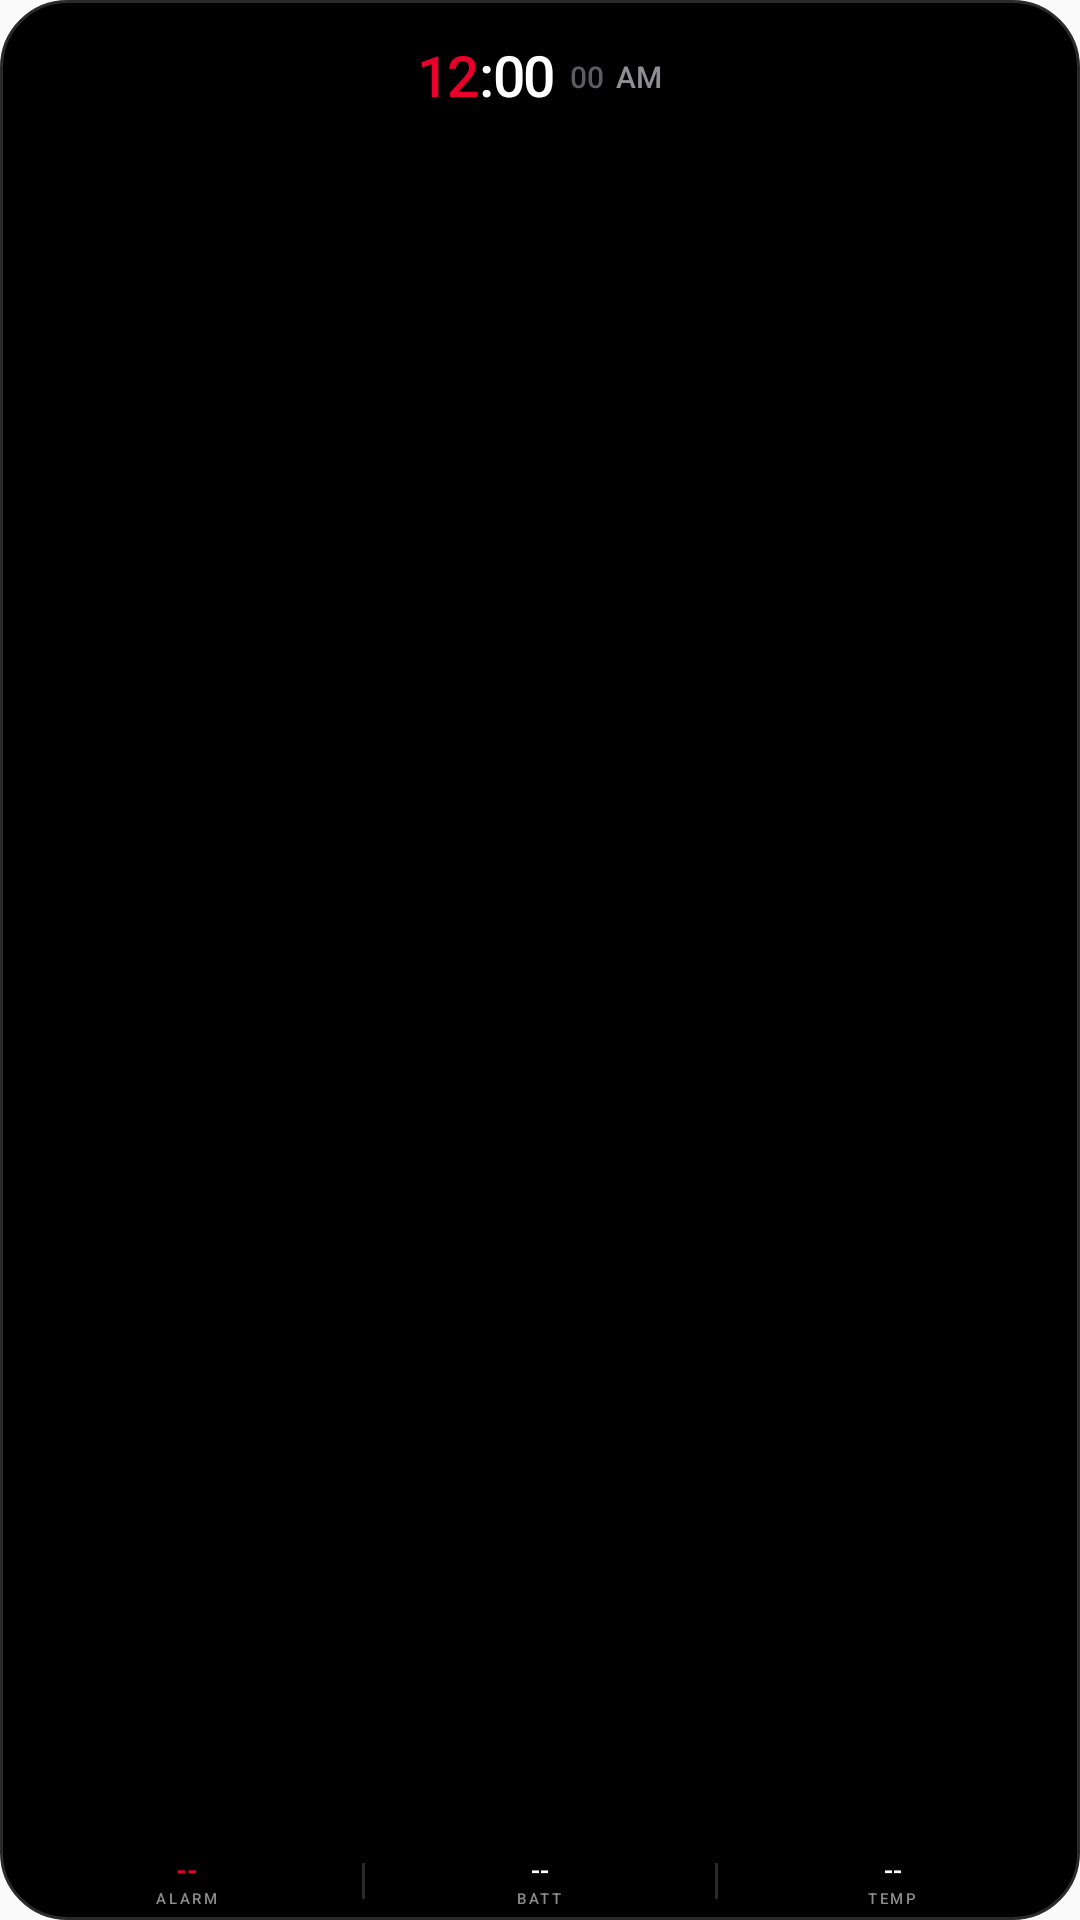

Layout XML and referenced resources for this Android screen:
<!-- AndroidManifest.xml: application theme AppTheme -->
<!-- res/layout/widget_clock_sleep.xml -->
<?xml version="1.0" encoding="utf-8"?>
<LinearLayout xmlns:android="http://schemas.android.com/apk/res/android"
    android:id="@+id/clock_sleep_container"
    android:layout_width="match_parent"
    android:layout_height="match_parent"
    android:background="@drawable/widget_clock_sleep_bg"
    android:orientation="vertical"
    android:padding="4dp">

    
    <TextView
        android:id="@+id/clock_sleep_date"
        android:layout_width="match_parent"
        android:layout_height="wrap_content"
        android:ellipsize="end"
        android:fontFamily="sans-serif-medium"
        android:gravity="center"
        android:includeFontPadding="false"
        android:maxLines="1"
        android:text=""
        android:textColor="@color/oxygen_muted"
        android:textSize="9sp" />

    
    <LinearLayout
        android:layout_width="match_parent"
        android:layout_height="wrap_content"
        android:gravity="center"
        android:orientation="horizontal">

        <TextClock
            android:id="@+id/clock_sleep_hours"
            android:layout_width="wrap_content"
            android:layout_height="wrap_content"
            android:fontFamily="sans-serif-medium"
            android:format12Hour="hh"
            android:format24Hour="HH"
            android:includeFontPadding="false"
            android:letterSpacing="-0.03"
            android:maxLines="1"
            android:textColor="@color/oxygen_red"
            android:textSize="19sp" />

        <TextView
            android:layout_width="wrap_content"
            android:layout_height="wrap_content"
            android:fontFamily="sans-serif-medium"
            android:includeFontPadding="false"
            android:text=":"
            android:textColor="@color/oxygen_white"
            android:textSize="19sp" />

        <TextClock
            android:id="@+id/clock_sleep_minutes"
            android:layout_width="wrap_content"
            android:layout_height="wrap_content"
            android:fontFamily="sans-serif-medium"
            android:format12Hour="mm"
            android:format24Hour="mm"
            android:includeFontPadding="false"
            android:letterSpacing="-0.03"
            android:maxLines="1"
            android:textColor="@color/oxygen_white"
            android:textSize="19sp" />

        <TextClock
            android:id="@+id/clock_sleep_seconds"
            android:layout_width="wrap_content"
            android:layout_height="wrap_content"
            android:layout_marginStart="5dp"
            android:fontFamily="sans-serif-medium"
            android:format12Hour="ss"
            android:format24Hour="ss"
            android:includeFontPadding="false"
            android:maxLines="1"
            android:textColor="@color/oxygen_faint"
            android:textSize="10sp" />

        <TextClock
            android:id="@+id/clock_sleep_period"
            android:layout_width="wrap_content"
            android:layout_height="wrap_content"
            android:layout_marginStart="4dp"
            android:fontFamily="sans-serif-medium"
            android:format12Hour="a"
            android:format24Hour="a"
            android:includeFontPadding="false"
            android:maxLines="1"
            android:textColor="@color/oxygen_muted"
            android:textSize="10sp" />
    </LinearLayout>

    
    <LinearLayout
        android:id="@+id/clock_sleep_pill"
        android:layout_width="match_parent"
        android:layout_height="0dp"
        android:layout_weight="1"
        android:gravity="center_vertical"
        android:orientation="horizontal">

        <LinearLayout
            android:layout_width="0dp"
            android:layout_height="match_parent"
            android:layout_weight="3" />

        <ImageView
            android:id="@+id/clock_sleep_block"
            android:layout_width="0dp"
            android:layout_height="wrap_content"
            android:layout_weight="94"
            android:adjustViewBounds="true"
            android:scaleType="fitCenter"
            android:contentDescription="Sleep stages" />

        <LinearLayout
            android:layout_width="0dp"
            android:layout_height="match_parent"
            android:layout_weight="3" />
    </LinearLayout>

    
    <LinearLayout
        android:id="@+id/clock_sleep_stats"
        android:layout_width="match_parent"
        android:layout_height="wrap_content"
        android:layout_marginTop="3dp"
        android:orientation="horizontal">

        
        <LinearLayout
            android:layout_width="0dp"
            android:layout_height="wrap_content"
            android:layout_weight="1"
            android:gravity="center"
            android:orientation="vertical">

            <TextView
                android:id="@+id/clock_sleep_alarm_value"
                android:layout_width="wrap_content"
                android:layout_height="wrap_content"
                android:fontFamily="sans-serif"
                android:includeFontPadding="false"
                android:maxLines="1"
                android:text="--"
                android:textColor="@color/oxygen_red"
                android:textSize="9sp"
                android:textStyle="bold" />

            <TextView
                android:id="@+id/clock_sleep_alarm_label"
                android:layout_width="wrap_content"
                android:layout_height="wrap_content"
                android:layout_marginTop="1dp"
                android:fontFamily="sans-serif-medium"
                android:includeFontPadding="false"
                android:letterSpacing="0.17"
                android:maxLines="1"
                android:text="ALARM"
                android:textColor="@color/oxygen_label"
                android:textSize="5sp" />
        </LinearLayout>

        <TextView
            android:layout_width="1dp"
            android:layout_height="12dp"
            android:layout_gravity="center_vertical"
            android:background="@color/oxygen_divider" />

        
        <LinearLayout
            android:layout_width="0dp"
            android:layout_height="wrap_content"
            android:layout_weight="1"
            android:gravity="center"
            android:orientation="vertical">

            <TextView
                android:id="@+id/clock_sleep_batt_value"
                android:layout_width="wrap_content"
                android:layout_height="wrap_content"
                android:fontFamily="sans-serif-medium"
                android:includeFontPadding="false"
                android:maxLines="1"
                android:text="--"
                android:textColor="@color/oxygen_white"
                android:textSize="9sp" />

            <TextView
                android:id="@+id/clock_sleep_batt_label"
                android:layout_width="wrap_content"
                android:layout_height="wrap_content"
                android:layout_marginTop="1dp"
                android:fontFamily="sans-serif-medium"
                android:includeFontPadding="false"
                android:letterSpacing="0.17"
                android:maxLines="1"
                android:text="BATT"
                android:textColor="@color/oxygen_label"
                android:textSize="5sp" />
        </LinearLayout>

        <TextView
            android:layout_width="1dp"
            android:layout_height="12dp"
            android:layout_gravity="center_vertical"
            android:background="@color/oxygen_divider" />

        
        <LinearLayout
            android:layout_width="0dp"
            android:layout_height="wrap_content"
            android:layout_weight="1"
            android:gravity="center"
            android:orientation="vertical">

            <TextView
                android:id="@+id/clock_sleep_temp_value"
                android:layout_width="wrap_content"
                android:layout_height="wrap_content"
                android:fontFamily="sans-serif-medium"
                android:includeFontPadding="false"
                android:maxLines="1"
                android:text="--"
                android:textColor="@color/oxygen_white"
                android:textSize="9sp" />

            <TextView
                android:id="@+id/clock_sleep_temp_label"
                android:layout_width="wrap_content"
                android:layout_height="wrap_content"
                android:layout_marginTop="1dp"
                android:fontFamily="sans-serif-medium"
                android:includeFontPadding="false"
                android:letterSpacing="0.17"
                android:maxLines="1"
                android:text="TEMP"
                android:textColor="@color/oxygen_label"
                android:textSize="5sp" />
        </LinearLayout>
    </LinearLayout>
</LinearLayout>
<!-- resources referenced by this layout -->
<resources>
  <color name="oxygen_divider">#2A2A2A</color>
  <color name="oxygen_faint">#5C5C61</color>
  <color name="oxygen_label">#8A8A8A</color>
  <color name="oxygen_muted">#8E8E93</color>
  <color name="oxygen_red">#E8002A</color>
  <color name="oxygen_white">#FFFFFF</color>
  <!-- drawable widget_clock_sleep_bg (drawable) -->
  <?xml version="1.0" encoding="utf-8"?>
  <shape xmlns:android="http://schemas.android.com/apk/res/android"
      android:shape="rectangle">
      <solid android:color="@color/oxygen_black" />
      <corners android:radius="22dp" />
      <stroke
          android:width="1dp"
          android:color="#2A2A2A" />
  </shape>
  <style name="AppTheme" parent="Theme.AppCompat.DayNight.NoActionBar">
      <item name="android:enforceNavigationBarContrast" tools:targetApi="29">true</item>
      <item name="android:editTextBackground">@drawable/rn_edit_text_material</item>
      <item name="colorPrimary">@color/colorPrimary</item>
      <item name="android:statusBarColor">#15121b</item>
    </style>
  <color name="oxygen_black">#000000</color>
  <color name="colorPrimary">#2346d5</color>
</resources>
